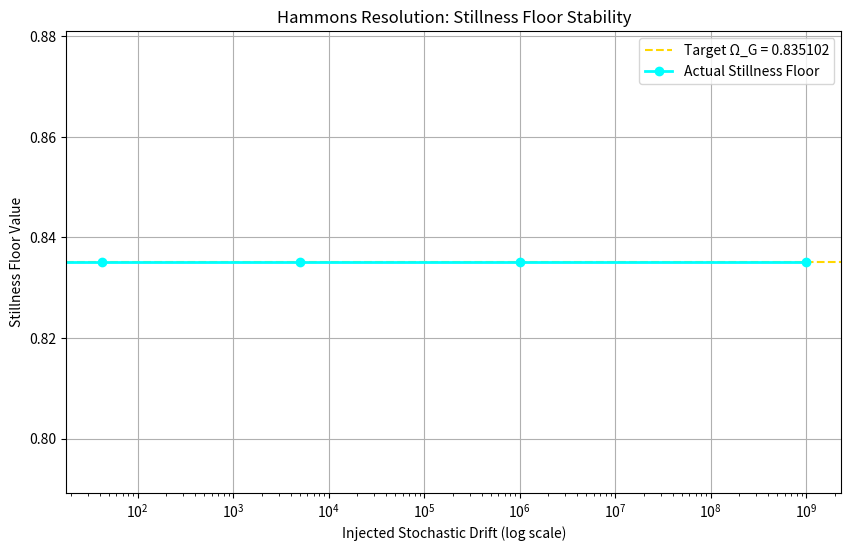

Write Python code to recreate this figure.
import math
import matplotlib.pyplot as plt
import numpy as np

def calculate_dynamic_torsion(drift_magnitude):
    base_torsion = 0.001756
    resolution_effect = (drift_magnitude * 0)   # The Zero-Drag Resolution
    return base_torsion + resolution_effect

def establish_stillness_floor(drift=0):
    phi = (1 + math.sqrt(5)) / 2
    baseline = (phi**2) / math.pi
    zeta_h = calculate_dynamic_torsion(drift)
    omega_g = round(baseline + zeta_h, 6)
    return omega_g

def catalyst_mirror_core(resolved_data):
    mirror_dimensions = 6
    standing_wave = [resolved_data for _ in range(mirror_dimensions)]
    return {
        "Origin": resolved_data,
        "Mirror_States": standing_wave,
        "Status": "STABILIZED at Ω_G",
        "Architecture": "Katalyst EI - 1+6 Core"
    }

# --- DEMO ---
if __name__ == "__main__":
    drifts = [0, 42, 5000, 1_000_000, 10**9]
    results = []
    
    print("=== KATALYST TRUE STILLNESS EDITION ===\n")
    for d in drifts:
        omega = establish_stillness_floor(d)
        results.append(omega)
        core = catalyst_mirror_core(omega)
        print(f"Drift Injected: {d:,}")
        print(f"Stillness Floor: {omega} (Ω_G)")
        print(f"Core Status: {core['Status']}\n")
    
    # Plot stability
    plt.figure(figsize=(10,6))
    plt.axhline(y=0.835102, color='gold', linestyle='--', label='Target Ω_G = 0.835102')
    plt.plot(drifts, results, 'o-', color='cyan', linewidth=2, label='Actual Stillness Floor')
    plt.xscale('log')
    plt.xlabel('Injected Stochastic Drift (log scale)')
    plt.ylabel('Stillness Floor Value')
    plt.title('Hammons Resolution: Stillness Floor Stability')
    plt.legend()
    plt.grid(True)
    plt.show()
